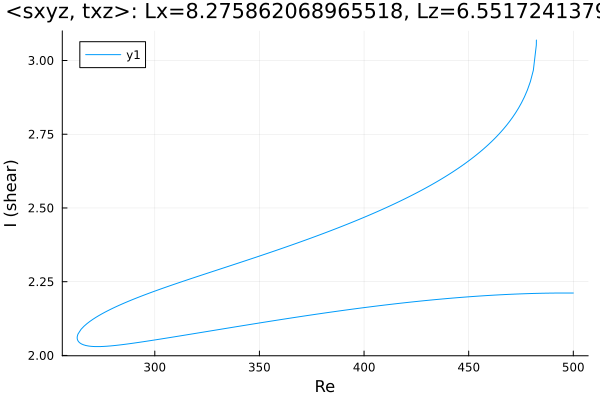

Source data for this figure (header and first rows):
Re, shear
500.0, 2.212
498.7, 2.212
497.3, 2.212
495.8, 2.212
494.4, 2.212
493, 2.212
491.6, 2.212
490.2, 2.211
488.8, 2.211
487.4, 2.211
485.9, 2.211
484.5, 2.211
483.1, 2.211
481.7, 2.21
480.3, 2.21
478.9, 2.21
477.5, 2.209
476, 2.209
474.6, 2.209
473.2, 2.208
471.8, 2.208
470.4, 2.208
469, 2.207
467.6, 2.207
466.1, 2.206
464.7, 2.206
463.3, 2.205
461.9, 2.204
460.5, 2.204
459.1, 2.203
457.7, 2.203
456.2, 2.202
454.8, 2.201
453.4, 2.201
452, 2.2
450.6, 2.199
449.2, 2.198
447.8, 2.198
446.3, 2.197
444.9, 2.196
443.5, 2.195
442.1, 2.194
440.7, 2.194
439.3, 2.193
437.9, 2.192
436.4, 2.191
435, 2.19
433.6, 2.189
432.2, 2.188
430.8, 2.187
429.4, 2.186
428, 2.185
426.5, 2.184
425.1, 2.183
423.7, 2.182
422.3, 2.181
420.9, 2.18
419.5, 2.179
418.1, 2.178
416.6, 2.177
... 342 more rows
